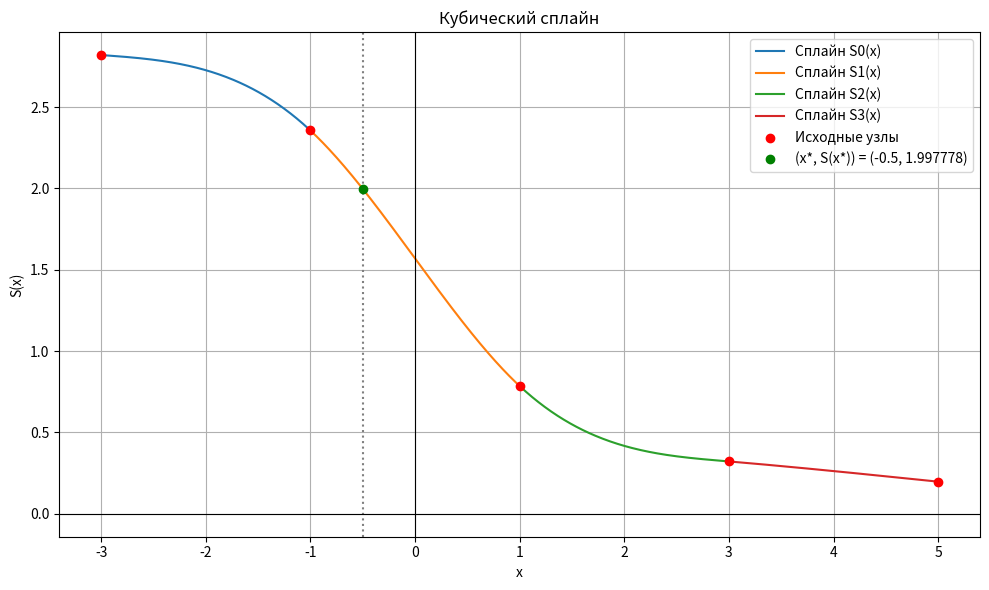

Python code for this plot:
import numpy as np
import matplotlib.pyplot as plt

nodes = [-3.0, -1.0, 1.0, 3.0, 5.0]
values = [2.8198, 2.3562, 0.78540, 0.32175, 0.19740]
x_star = -0.5

a = [2.8198000000, 2.3562000000, 0.7854000000, 0.3217500000]
b = [-0.0470026786, -0.6013946429, -0.5990187500, -0.0542053571]
c = [0.0, -0.2771959821, 0.2783839286, -0.0059772321, 0.0]
d = [-0.0461993304, 0.0925966518, -0.0473935268, 0.0009962054]

plt.figure(figsize=(10, 6))

for i in range(len(nodes) - 1):
    x = np.linspace(nodes[i], nodes[i + 1], 200)

    y = (
        a[i]
        + b[i] * (x - nodes[i])
        + c[i] * (x - nodes[i])**2
        + d[i] * (x - nodes[i])**3
    )

    plt.plot(x, y, label=f"Сплайн S{i}(x)")

plt.scatter(
    nodes,
    values,
    color="red",
    label="Исходные узлы",
    zorder=3
)

interval = 1
s_star = (
    a[interval]
    + b[interval] * (x_star - nodes[interval])
    + c[interval] * (x_star - nodes[interval])**2
    + d[interval] * (x_star - nodes[interval])**3
)

plt.scatter(
    x_star,
    s_star,
    color="green",
    label=f"(x*, S(x*)) = ({x_star}, {s_star:.6f})",
    zorder=4
)

plt.axvline(x_star, color="gray", linestyle=":")

plt.axhline(0, color="black", linewidth=0.8)
plt.axvline(0, color="black", linewidth=0.8)

plt.xlabel("x")
plt.ylabel("S(x)")
plt.title("Кубический сплайн")
plt.grid(True)
plt.legend()
plt.tight_layout()
plt.show()
